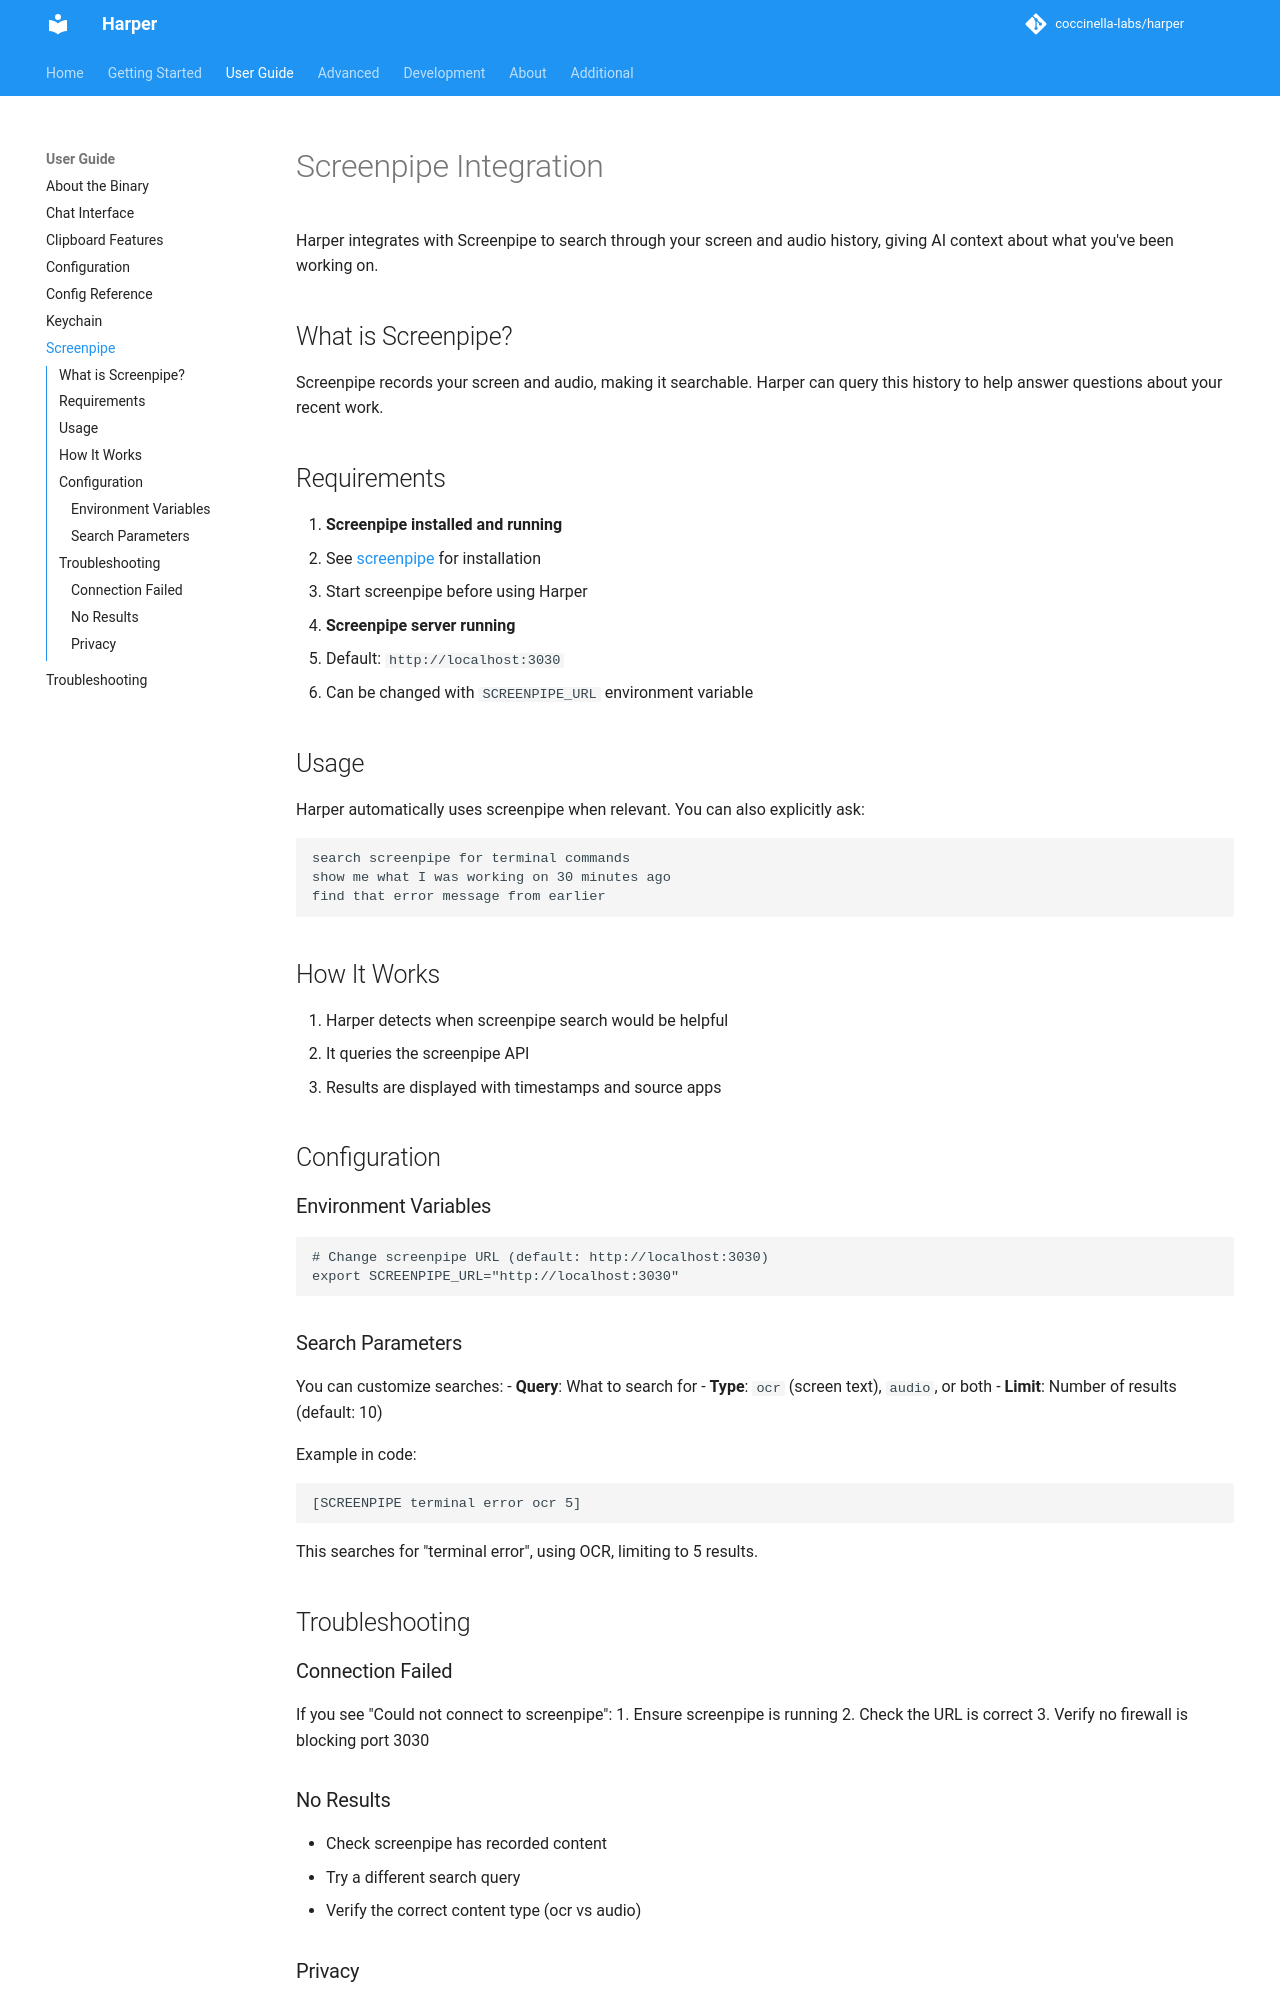

repository: harpertoken/harper · page: user-guide/screenpipe/index.html · generator: mkdocs

# Screenpipe Integration

Harper integrates with Screenpipe to search through your screen and audio history, giving AI context about what you've been working on.

## What is Screenpipe?

Screenpipe records your screen and audio, making it searchable. Harper can query this history to help answer questions about your recent work.

## Requirements

1. **Screenpipe installed and running**
   - See [screenpipe](https://github.com/screenpipe/screenpipe) for installation
   - Start screenpipe before using Harper

2. **Screenpipe server running**
   - Default: `http://localhost:3030`
   - Can be changed with `SCREENPIPE_URL` environment variable

## Usage

Harper automatically uses screenpipe when relevant. You can also explicitly ask:

```
search screenpipe for terminal commands
show me what I was working on 30 minutes ago
find that error message from earlier
```

## How It Works

1. Harper detects when screenpipe search would be helpful
2. It queries the screenpipe API
3. Results are displayed with timestamps and source apps

## Configuration

### Environment Variables

```bash
# Change screenpipe URL (default: http://localhost:3030)
export SCREENPIPE_URL="http://localhost:3030"
```

### Search Parameters

You can customize searches:
- **Query**: What to search for
- **Type**: `ocr` (screen text), `audio`, or both
- **Limit**: Number of results (default: 10)

Example in code:
```
[SCREENPIPE terminal error ocr 5]
```

This searches for "terminal error", using OCR, limiting to 5 results.

## Troubleshooting

### Connection Failed

If you see "Could not connect to screenpipe":
1. Ensure screenpipe is running
2. Check the URL is correct
3. Verify no firewall is blocking port 3030
